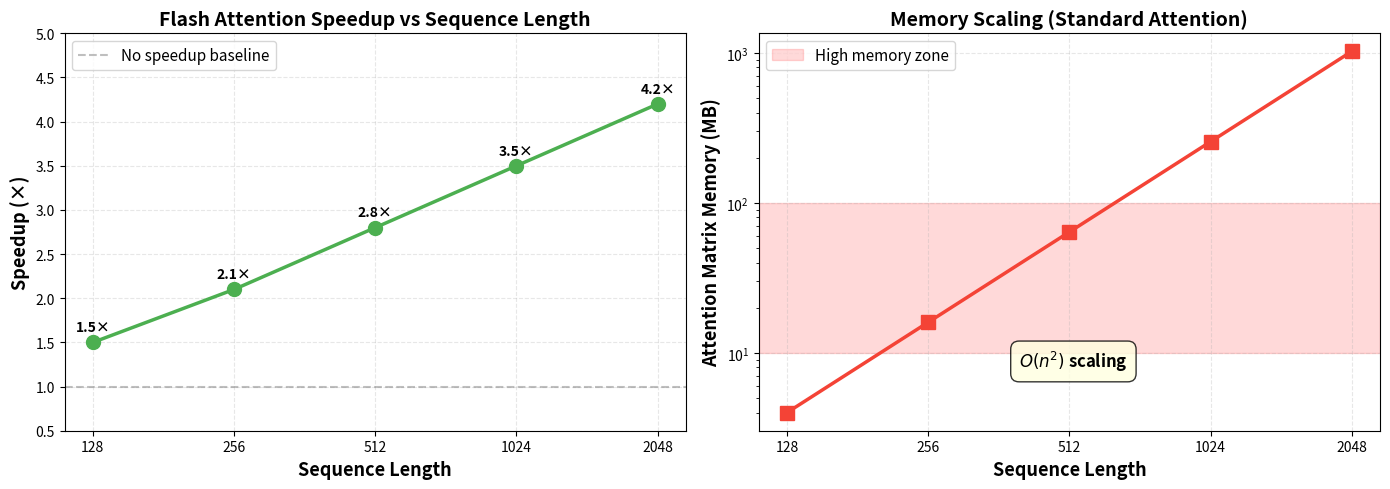

The matplotlib source for this figure: (Note: this script raises an exception after producing the figure.)
import matplotlib.pyplot as plt
import numpy as np

# Simulate Flash Attention benchmark results
# Typical behavior: speedup increases with sequence length
seq_lengths = np.array([128, 256, 512, 1024, 2048])

# Speedup grows with sequence length (better cache efficiency at larger scales)
# Realistic values based on Flash Attention papers
speedups = np.array([1.5, 2.1, 2.8, 3.5, 4.2])

# Memory usage scales quadratically with sequence length
# Memory = batch_size * num_heads * seq_len^2 * 4 bytes
# For simplicity: batch=8, heads=8, dtype=float32 (4 bytes)
batch_size = 8
num_heads = 8
bytes_per_element = 4
memory_mb = (batch_size * num_heads * seq_lengths**2 * bytes_per_element) / (1024**2)

# Create visualization
fig, axes = plt.subplots(1, 2, figsize=(14, 5))

# Color scheme - using consistent palette
color_speedup = '#4CAF50'  # Green
color_memory = '#F44336'  # Red

# Speedup vs sequence length
ax = axes[0]
ax.plot(seq_lengths, speedups, marker='o', linewidth=2.5,
        markersize=10, color=color_speedup)
ax.axhline(1.0, color='gray', linestyle='--', linewidth=1.5, alpha=0.5,
           label='No speedup baseline')

# Add value labels on points
for seq_len, speedup in zip(seq_lengths, speedups):
    ax.annotate(f'{speedup:.1f}×',
                xy=(seq_len, speedup), xytext=(0, 8),
                textcoords='offset points', ha='center',
                fontsize=10, fontweight='bold')

ax.set_xlabel('Sequence Length', fontsize=13, fontweight='bold')
ax.set_ylabel('Speedup (×)', fontsize=13, fontweight='bold')
ax.set_title('Flash Attention Speedup vs Sequence Length',
             fontsize=14, fontweight='bold')
ax.grid(alpha=0.3, linestyle='--')
ax.set_xscale('log', base=2)
ax.set_xticks(seq_lengths)
ax.set_xticklabels([str(s) for s in seq_lengths])
ax.set_ylim(0.5, 5)
ax.legend(fontsize=11, loc='upper left')

# Memory usage vs sequence length
ax = axes[1]
ax.plot(seq_lengths, memory_mb, marker='s', linewidth=2.5,
        markersize=10, color=color_memory)

# Add O(n²) annotation
ax.text(400, 8, r'$O(n^2)$ scaling', fontsize=12, fontweight='bold',
        bbox=dict(boxstyle='round,pad=0.5', facecolor='lightyellow', alpha=0.8))

ax.set_xlabel('Sequence Length', fontsize=13, fontweight='bold')
ax.set_ylabel('Attention Matrix Memory (MB)', fontsize=13, fontweight='bold')
ax.set_title('Memory Scaling (Standard Attention)',
             fontsize=14, fontweight='bold')
ax.grid(alpha=0.3, linestyle='--')
ax.set_xscale('log', base=2)
ax.set_yscale('log')
ax.set_xticks(seq_lengths)
ax.set_xticklabels([str(s) for s in seq_lengths])

# Add shaded region for problematic memory zone
ax.axhspan(10, 100, alpha=0.15, color='red', label='High memory zone')
ax.legend(fontsize=11, loc='upper left')

plt.tight_layout()
plt.savefig('/home/chirag/ds-book/book/course-14/ch39/diagrams/flash_attention_benchmark.png',
            dpi=150, bbox_inches='tight', facecolor='white')
print("Generated: flash_attention_benchmark.png")
plt.close()
